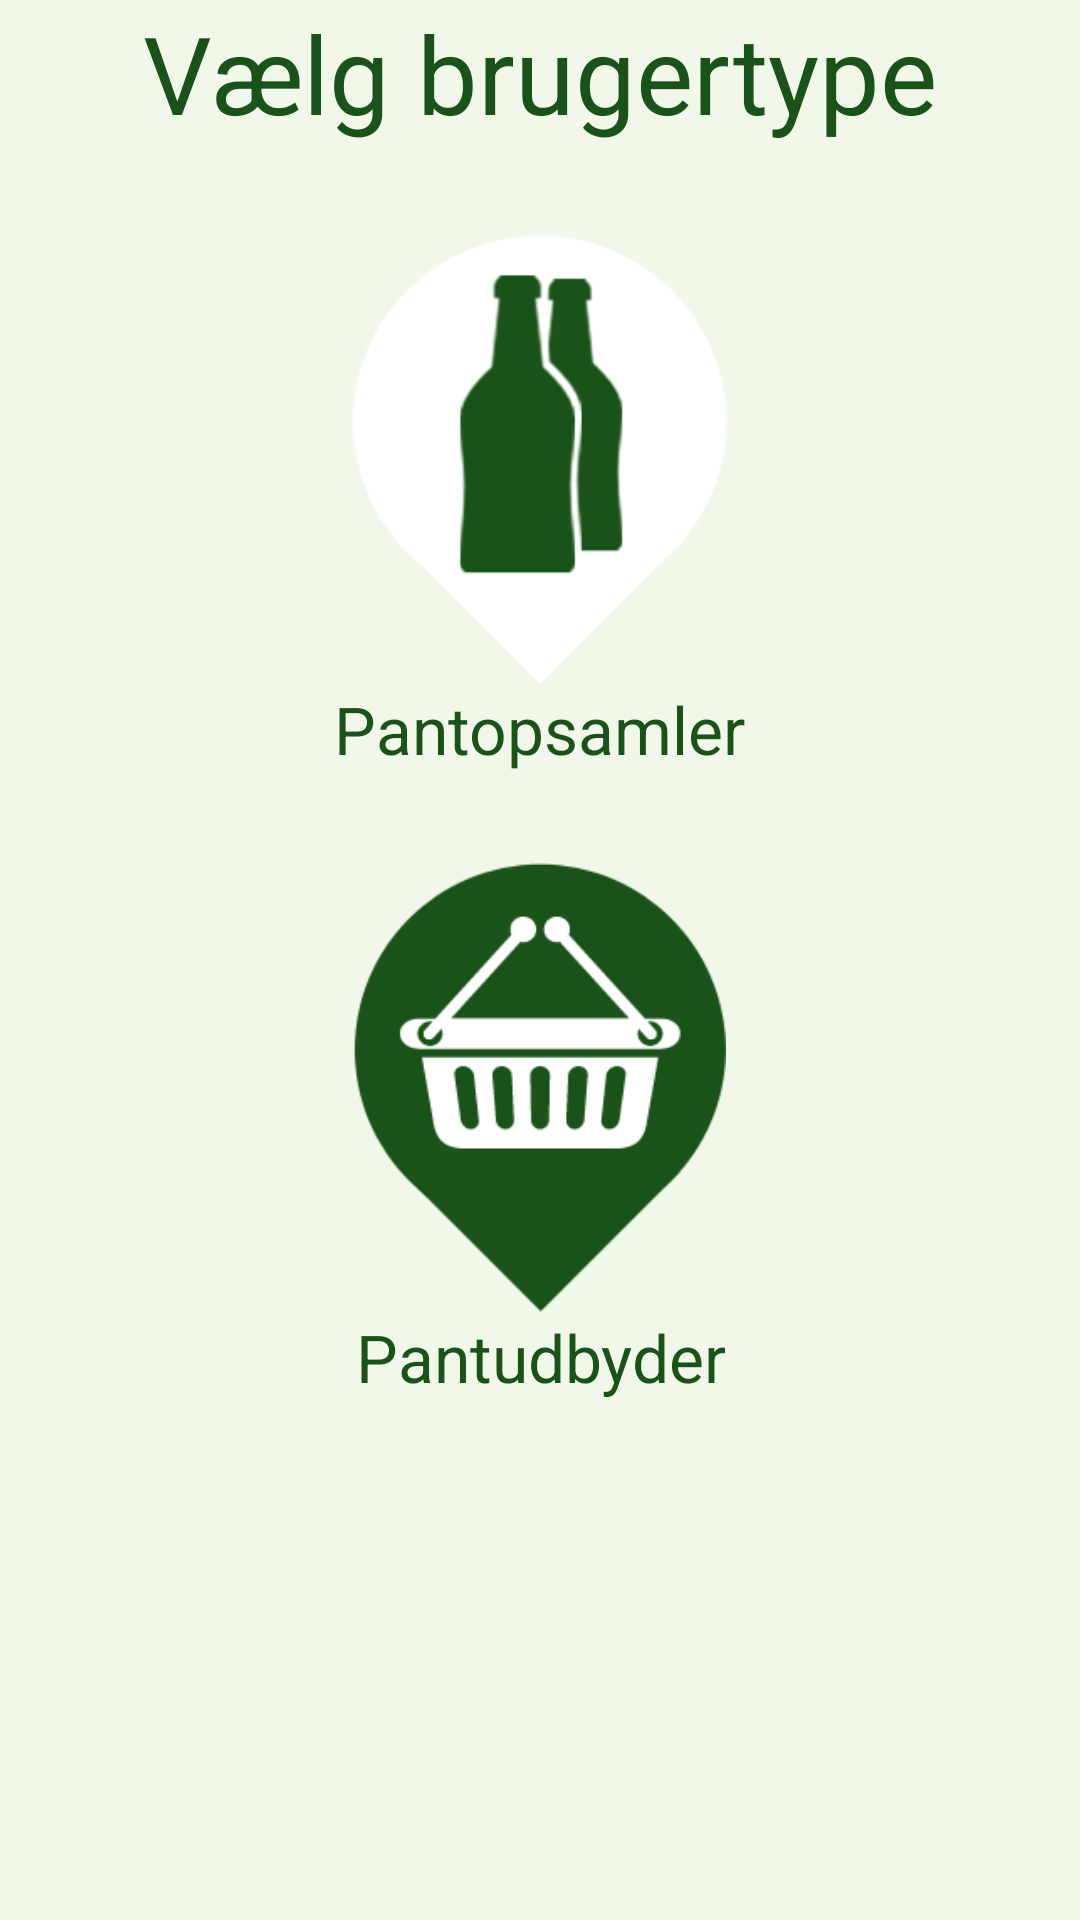

Reconstruct the res/layout file that produces this screen, plus the resources it refers to.
<!-- AndroidManifest.xml: application theme AppTheme -->
<!-- res/layout/activity_new_user_screen.xml -->
<?xml version="1.0" encoding="utf-8"?>
<LinearLayout xmlns:android="http://schemas.android.com/apk/res/android"
    xmlns:tools="http://schemas.android.com/tools"
    android:orientation="vertical"
    android:layout_weight="1"
    android:layout_width="match_parent"
    android:layout_height="match_parent"
    android:background="@color/colorLightGreen"
    android:paddingBottom="@dimen/activity_vertical_margin"
    android:paddingLeft="@dimen/activity_horizontal_margin"
    android:paddingRight="@dimen/activity_horizontal_margin"
    android:paddingTop="@dimen/activity_vertical_margin"
    tools:context=".view.newUserScreen">

    <TextView
        android:layout_width="wrap_content"
        android:layout_height="wrap_content"
        android:layout_gravity="center"
        android:textAppearance="?android:attr/textAppearanceLarge"
        android:text="Vælg brugertype"
        android:id="@+id/header"
        android:textColor="@color/colorText"
        android:textSize="36dp" />

    <ImageView
        android:layout_width="125dp"
        android:layout_height="150dp"
        android:layout_gravity="center"
        android:id="@+id/newCollectorIcon"
        android:src="@drawable/collector"
        android:layout_marginTop="30dp" />

    <TextView
        android:layout_width="wrap_content"
        android:layout_height="wrap_content"
        android:layout_gravity="center"
        android:textAppearance="?android:attr/textAppearanceLarge"
        android:text="Pantopsamler"
        android:textColor="@color/colorText"
        android:id="@+id/newCollectorIconText"
        android:textAlignment="center" />
    <ImageView
        android:layout_width="125dp"
        android:layout_height="150dp"
        android:layout_gravity="center"
        android:layout_marginTop="30dp"
        android:id="@+id/newPosterIcon"
        android:src="@drawable/collection"
        android:layout_below="@+id/newCollectorIconText"
        android:layout_centerHorizontal="true" />

    <TextView
        android:layout_width="wrap_content"
        android:layout_height="wrap_content"
        android:layout_gravity="center"
        android:textAppearance="?android:attr/textAppearanceLarge"
        android:text="Pantudbyder"
        android:textColor="@color/colorText"
        android:id="@+id/newPosterIconText"
        android:textAlignment="center" />
</LinearLayout>
<!-- resources referenced by this layout -->
<resources>
  <color name="colorLightGreen">#f1f8e9</color>
  <color name="colorText">#195319</color>
  <!-- drawable collection: png bitmap (drawable, 6262 bytes) -->
  <!-- drawable collector: png bitmap (drawable, 14320 bytes) -->
  <style name="AppTheme" parent="Theme.AppCompat.Light.NoActionBar">
          
          <item name="colorPrimary">@color/colorPrimary</item>
          <item name="colorPrimaryDark">@color/colorPrimaryDark</item>
          <item name="colorAccent">@color/colorAccent</item>
  
          
          <item name="preferenceTheme">@style/PreferenceThemeOverlay</item>
          <item name="android:listSeparatorTextViewStyle">@style/AppTheme.ListSeperatorTextView</item>
      </style>
  <color name="colorPrimary">#459131</color>
  <color name="colorPrimaryDark">#195319</color>
  <color name="colorAccent">#FFFFFF</color>
  <style name="AppTheme.ListSeperatorTextView">
          <item name="android:textSize">14sp</item>
          <item name="android:textStyle">bold</item>
          <item name="android:textColor">@color/colorPrimaryDark</item>
          <item name="android:paddingTop">16dp</item>
          <item name="android:layout_marginBottom">16dp</item>
      </style>
</resources>
